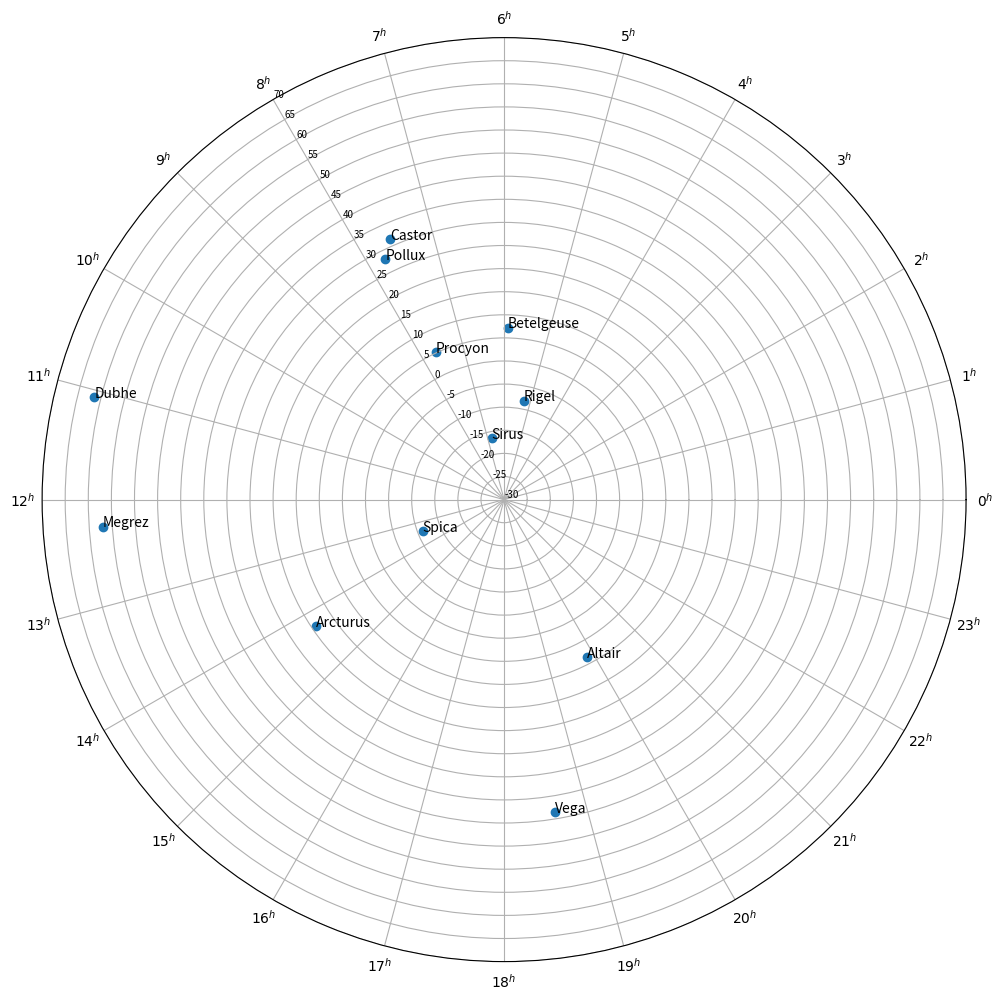

Reproduce this figure in Python.
# Generate a star chart for astrolabe
# python3 generate_star_chart.py
import numpy as np
import matplotlib.pyplot as plt
import matplotlib.gridspec as gridspec

def convertRAhrtoRadians(star_list):
	# change first element in the list object [RA, dec]
	for star in star_list:
		ra_in_hr = star[1]
		# convert RA from hours to degrees
		ra_hr, ra_min, ra_sec = list(map(int, ra_in_hr.split('.')))
		ra_min /= 60
		ra_sec /= 3600
		ra_total = ra_hr + ra_min + ra_sec
		ra_in_degrees = ra_total * 15

		# convert RA from degrees to radians
		ra_in_radians = ra_in_degrees / 180.0 * np.pi
		star[1] = ra_in_radians
	return star_list

def plotCircluar(star_list, northOrSouth, displayStarNamesLabels, displayDeclinationMarks):
	# plot star chart as a circular graph
	fig = plt.figure(figsize=(12,12), dpi=100)
	ax = fig.subplots(subplot_kw={'projection': 'polar'})

	# Set Right Ascension (astronomical 'longitude') as X
	angles_ra = np.array([330, 345, 0, 15, 30, 45, 60, 75, 90, 105, 120,
						135, 150,  165, 180, 195, 210, 225, 240, 255,
						270, 285, 300, 315])
	plt.xticks(angles_ra * np.pi / 180, fontsize=8)
	ax.set_xticklabels(['$22^h$','$23^h$','$0^h$','$1^h$','$2^h$','$3^h$',
						'$4^h$','$5^h$','$6^h$','$7^h$', '$8^h$','$9^h$',
						'$10^h$','$11^h$','$12^h$','$13^h$','$14^h$','$15^h$',
						'$16^h$','$17^h$','$18^h$','$19^h$','$20^h$',
						'$21^h$'], fontsize=10)
	
	# Set Declination (astronomical 'latitude') as Y
	northern_chart_min = -30
	northern_chart_max = 70
	southern_chart_min = -70
	southern_chart_max = 30
	full_declination_min = -90
	full_declination_max = 90

	# Split up chart into North/South hemisphere
	if northOrSouth == "Both":
		ax.set_ylim(full_declination_min, full_declination_max)
		declination_values = np.arange(full_declination_min, full_declination_max+1, 10) # +1 to show max value in range
	if northOrSouth == "North":
		ax.set_ylim(northern_chart_min, northern_chart_max)
		declination_values = np.arange(northern_chart_min, northern_chart_max+1, 5) # +1 to show max value in range
	if northOrSouth == "South":
		ax.set_ylim(southern_chart_min, southern_chart_max)
		declination_values = np.arange(southern_chart_min, southern_chart_max+1, 5) # +1 to show max value in range

	if displayDeclinationMarks:
		plt.yticks(declination_values, fontsize=7)
		#ax.set_yticklabels(['$-80^{\circ}$', '$-70^{\circ}$', '$-60^{\circ}$'], fontsize=10)
		ax.set_rlabel_position(120)
	else:
		plt.yticks(declination_values, fontsize=0)
	
	# convert to x and y values for stars
	x_star_labels = []
	x_ra_values = []
	y_dec_values = []
	for star in star_list:
		x_star_labels.append(star[0])
		x_ra_values.append(star[1])
		y_dec_values.append(star[2])
	ax.scatter(x_ra_values, y_dec_values)

	# label stars (optional)
	if displayStarNamesLabels:
		for i, txt in enumerate(x_star_labels):
			ax.annotate(txt, (x_ra_values[i], y_dec_values[i]))

	plt.show()
	fig.savefig('star_chart.png', dpi=fig.dpi)

if __name__ == '__main__':
	# stars to be included: 'name', ra HH.MM.SS, declination DD.SS
	# Northern stars
	sirus_star = ["Sirus", "06.45.08", -16.42]
	dubhe_star = ["Dubhe", "11.03.43", 61.45]
	megrez_star = ["Megrez", "12.15.25", 57.01]
	polaris_star = ["Polaris", "02.31.49", 89.15]
	betelgeuse_star = ["Betelgeuse", "05.55.10", 7.24]
	rigel_star = ["Rigel", "05.14.32", -8.12]
	spica_star = ["Spica", "13.25.11", -11.09]
	vega_star = ["Vega", "18.36.56", 38.47]
	altair_star = ["Altair", "19.50.46", 8.52]
	procyon_star = ["Procyon", "07.39.18", 5.13]
	pollux_star = ["Pollux", "07.45.18", 28.01]
	castor_star = ["Castor", "07.34.35", 31.53]
	arcturus_star = ["Arcturus", "14.15.39", 19.10]
	#Southern stars
	mimosa_star = ["Mimosa", "12.47.43", -59.41]
	gamma_phoenics_star = ["Gamma Phoenics", "01.28.21", -43.19]
	beta_hydri_star = ["Beta Hydri", "00.25.45", -77.15]

	# add stars to total star list
	northern_star_chart_list = [sirus_star,
								dubhe_star,
								megrez_star,
								polaris_star,
								betelgeuse_star,
								rigel_star,
								spica_star,
								vega_star,
								altair_star,
								procyon_star,
								pollux_star,
								castor_star,
								arcturus_star]

	southern_star_chart_list = [mimosa_star,
								gamma_phoenics_star,
								beta_hydri_star]

	star_chart_list = northern_star_chart_list + southern_star_chart_list

	# Convert Star chart from RA hours to Radians to chart
	#print(star_chart_list)
	star_chart_list = convertRAhrtoRadians(star_chart_list)
	#print(star_chart_list)

	# Chart options
	displayStarNames = True # display chart with star names (False/True)
	displayDeclinationMarks = True # display declination marks (False/True)
	northOrSouth = "North" # options: "North", "South", "Both" (changes the declination range)

	plotCircluar(star_chart_list, northOrSouth, displayStarNames, displayDeclinationMarks)
